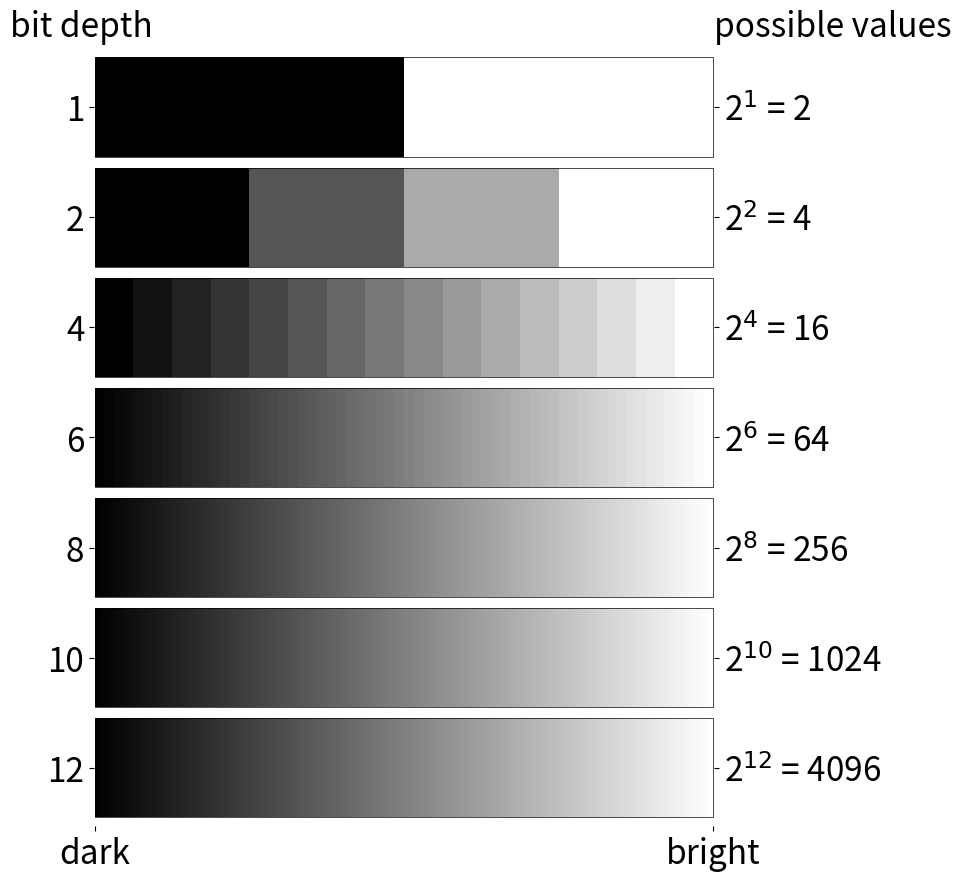

Reproduce this figure in Python.
import matplotlib.pyplot as plt
from matplotlib.patches import Rectangle


fig, ax = plt.subplots(1, 1, figsize=(8, 10))

ax.spines['right'].set_visible(False) # keep only the bottom axis visible
ax.spines['left'].set_visible(False)
ax.spines['top'].set_visible(False)
ax.spines['bottom'].set_visible(False)

cmap = plt.cm.get_cmap('gray')

for pos, nbit in enumerate([1, 2, 4, 6, 8, 10, 12]): 
    norm = lambda x: x / (2**nbit-1) 
    for i in range(2**nbit): 
        rect = Rectangle((i/(2**nbit), pos+.55), 1/(2**nbit), 0.9, fc=cmap(norm(i))) 
        ax.add_patch(rect) 
    ax.add_patch(Rectangle((0, pos+0.55), 1, 0.9, fill=False, ec='k', lw=0.5))

ax.set_yticks(range(1,8))
ax.set_yticklabels([1, 2, 4, 6, 8, 10, 12], fontsize=24)

ax.invert_yaxis()

ax.set_xticks([0.0, 1.0])
ax.set_xticklabels(['dark', 'bright'], fontsize=24)

ax.set_ylim(7.53, 0.54)
ax.set_xlim(-.001, 1.001)

ax2 = ax.twinx()

ax2.spines['right'].set_visible(False) # keep only the bottom axis visible
ax2.spines['left'].set_visible(False)
ax2.spines['top'].set_visible(False)
ax2.spines['bottom'].set_visible(False)

ax2.set_yticks(range(1,8))
ax2.set_yticklabels(['2$^1$ = 2', '2$^2$ = 4', '2$^4$ = 16', '2$^6$ = 64', '2$^8$ = 256', '2$^{10}$ = 1024', '2$^{12}$ = 4096'], fontsize=24)
ax2.set_ylim(7.53, 0.54)

fig.text(0.02, 0.9, 'bit depth', fontsize=24)
fig.text(0.9, 0.9, 'possible values', fontsize=24)

fig.savefig('BitDepths.png', bbox_inches='tight', dpi=200, transparent=True)
